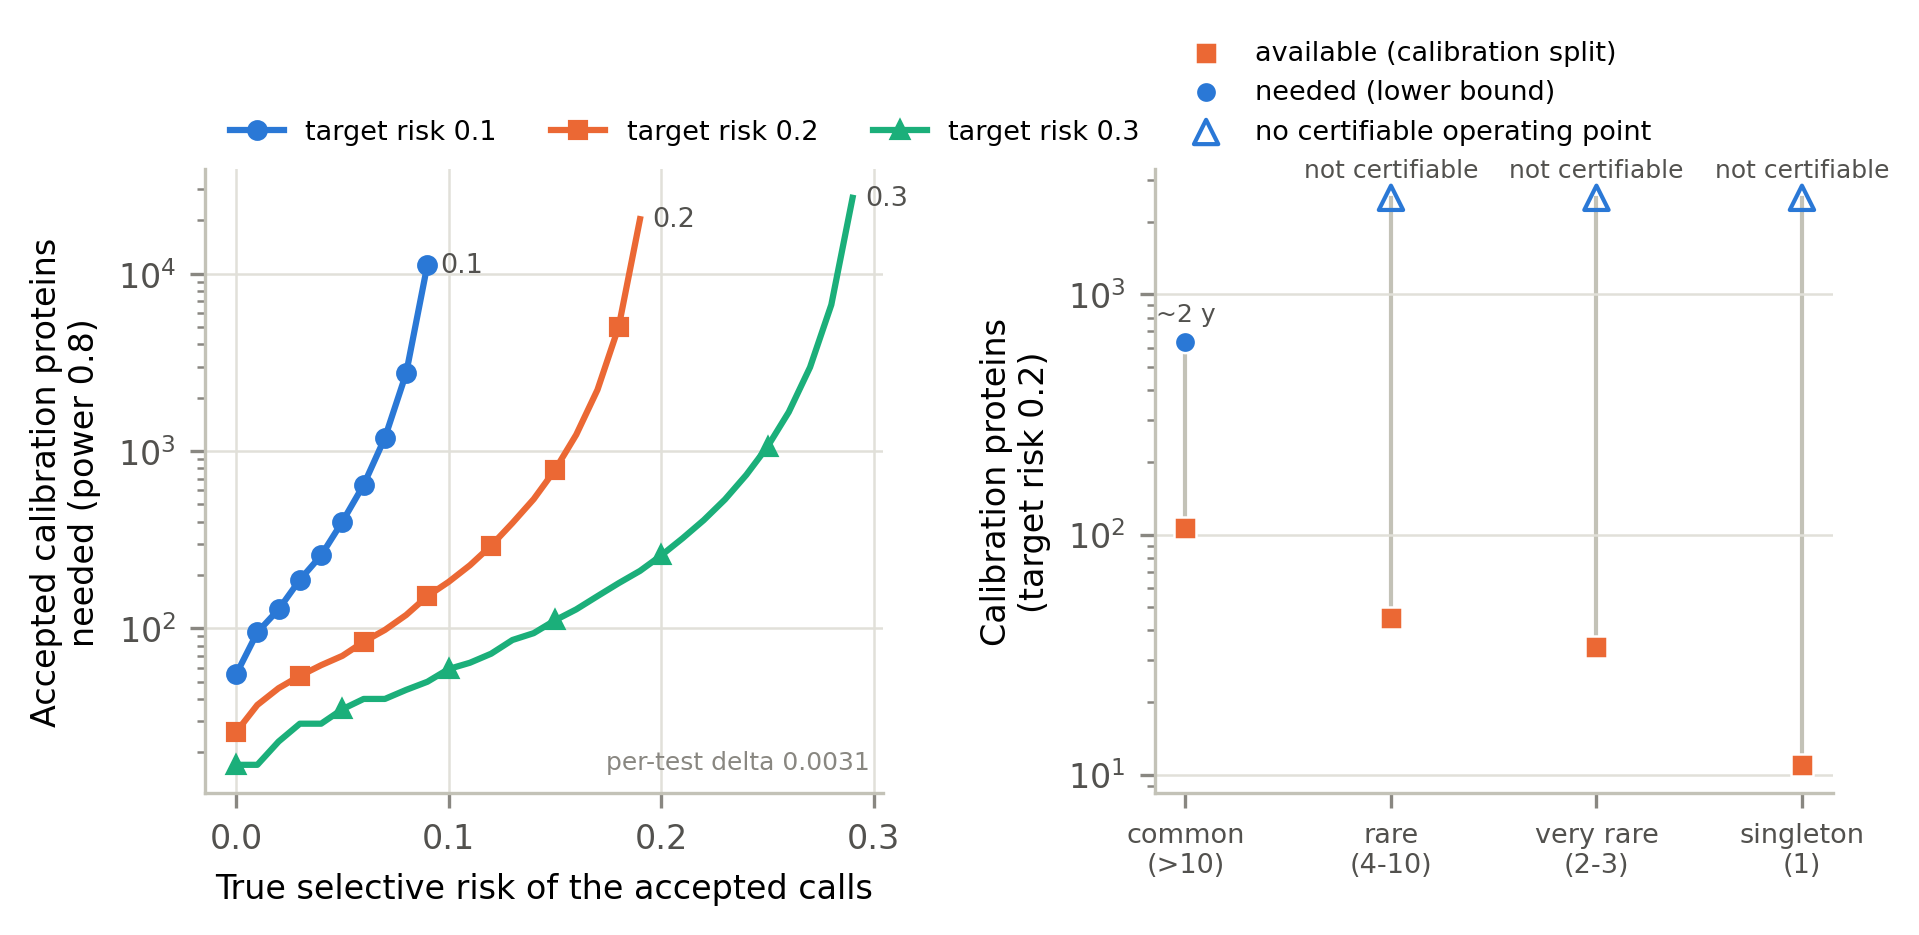

Values plotted in this chart, from the file beside it:
panel, alpha, true_selective_risk, n_needed, tier, n_available, years
a, 0.1, 0.0, 55.0, , , 
a, 0.1, 0.01, 95.0, , , 
a, 0.1, 0.02, 128.0, , , 
a, 0.1, 0.03, 188.0, , , 
a, 0.1, 0.04, 258.0, , , 
a, 0.1, 0.05, 400.0, , , 
a, 0.1, 0.06, 645.0, , , 
a, 0.1, 0.07, 1189, , , 
a, 0.1, 0.08, 2746, , , 
a, 0.1, 0.09, 11257, , , 
a, 0.2, 0.0, 26.0, , , 
a, 0.2, 0.01, 37.0, , , 
a, 0.2, 0.02, 46.0, , , 
a, 0.2, 0.03, 54.0, , , 
a, 0.2, 0.04, 62.0, , , 
a, 0.2, 0.05, 70.0, , , 
a, 0.2, 0.06, 84.0, , , 
a, 0.2, 0.07, 98.0, , , 
a, 0.2, 0.08, 119.0, , , 
a, 0.2, 0.09, 152.0, , , 
a, 0.2, 0.1, 183.0, , , 
a, 0.2, 0.11, 227.0, , , 
a, 0.2, 0.12, 293.0, , , 
a, 0.2, 0.13, 393.0, , , 
a, 0.2, 0.14, 536.0, , , 
a, 0.2, 0.15, 783.0, , , 
a, 0.2, 0.16, 1237, , , 
a, 0.2, 0.17, 2217, , , 
a, 0.2, 0.18, 5038, , , 
a, 0.2, 0.19, 20335, , , 
a, 0.3, 0.0, 17.0, , , 
a, 0.3, 0.01, 17.0, , , 
a, 0.3, 0.02, 23.0, , , 
a, 0.3, 0.03, 29.0, , , 
a, 0.3, 0.04, 29.0, , , 
a, 0.3, 0.05, 35.0, , , 
a, 0.3, 0.06, 40.0, , , 
a, 0.3, 0.07, 40.0, , , 
a, 0.3, 0.08, 45.0, , , 
a, 0.3, 0.09, 50.0, , , 
a, 0.3, 0.1, 59.0, , , 
a, 0.3, 0.11, 64.0, , , 
a, 0.3, 0.12, 72.0, , , 
a, 0.3, 0.13, 86.0, , , 
a, 0.3, 0.14, 94.0, , , 
a, 0.3, 0.15, 111.0, , , 
a, 0.3, 0.16, 128.0, , , 
a, 0.3, 0.17, 152.0, , , 
a, 0.3, 0.18, 180.0, , , 
a, 0.3, 0.19, 211.0, , , 
a, 0.3, 0.2, 258.0, , , 
a, 0.3, 0.21, 322.0, , , 
a, 0.3, 0.22, 408.0, , , 
a, 0.3, 0.23, 534.0, , , 
a, 0.3, 0.24, 734.0, , , 
a, 0.3, 0.25, 1060, , , 
a, 0.3, 0.26, 1661, , , 
a, 0.3, 0.27, 2972, , , 
a, 0.3, 0.28, 6689, , , 
a, 0.3, 0.29, 26832, , , 
... 4 more rows
